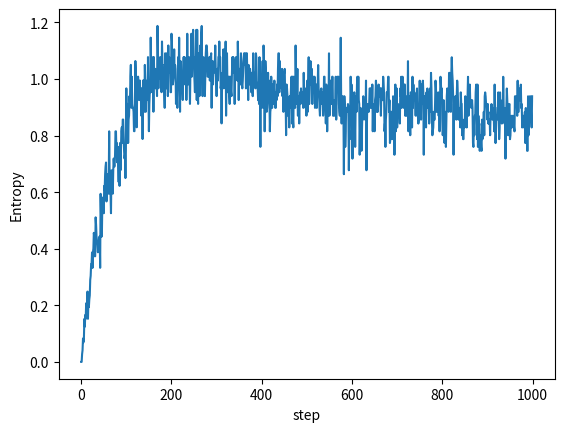
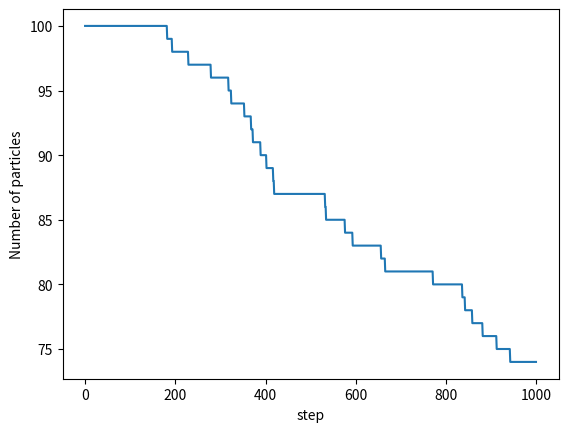

Python code for these plots, in order:
"""
Created on Sun Oct 20 17:52:15 2019

PHYS 639 >>> Assignments >>> Week 8 >>> Random Processes II
HUYNH LAM

"""
#%%
#(T2-T3) This code simulates diffusion of particles in a box ("Sugar cube in a coffee cup" problem).
# Start with 100 particles at the origin.
# The particles can randomly move in any direction in 2D.
# When particles reach the boundaries of the box they either stop
# or reenter from the opposite direction (periodic boundary conditions).
#(T2-T3) Compute entropy of the particle distribution as a function of time using: S=-p_i*ln[p_i]
#(T3) Make a hole in one of the walls. If particle exits trough a hole it does not reenter the box.
# Make a plot of particle number as a function of time and see how it changes with the size of the hole.

#%%
# Import libraries
import numpy as np #math library
import matplotlib.pyplot as plt # Plotting library

#%%
def teacup(x_bound,y_bound,Nstep,N_particles,y2_hole,y1_hole):
    
    # Initialize array to save solutions
    # First index is the number of particles
    # Second index is coordinates x and y
    # Third index is number of step
    solutions = np.zeros((N_particles, 2, Nstep))
    
    # Variable for tracking number of particles going through the hole
    # It will be used later to neglect all particles went out through the hole
    # when calculating entropy and number of particles over time
    boundary_tracking = np.zeros((Nstep,N_particles))
    
    # Loop through all steps and all particles
    for i in range(1,Nstep):
        for j in range(N_particles):
            
            # At each step, the particles can randomly move in any direction in 2D.
            r = np.random.random_sample()
            phi = 2*np.pi*np.random.random_sample()
            dx = r*np.cos(phi)
            dy = r*np.sin(phi)
            # Add step to current positions
            solutions[j,0,i] = solutions[j,0,i-1] + dx
            solutions[j,1,i] = solutions[j,1,i-1] + dy
                
            # Checking particles going into the hole on the left side of the wall (from y1_hole to y2_hole)
            if solutions[j,0,i] < -x_bound and solutions[j,1,i] > y1_hole and solutions[j,1,i] < y2_hole:
                boundary_tracking[i:,j] = boundary_tracking[i,j] + 1
                
            # Periodic boundary conditions
            if solutions[j,0,i] > x_bound:
                solutions[j,0,i] = solutions[j,0,i] - 2*x_bound
            if solutions[j,0,i] < -x_bound:
                solutions[j,0,i] = solutions[j,0,i] + 2*x_bound
            if solutions[j,1,i] > y_bound:
                solutions[j,1,i] = solutions[j,1,i] - 2*y_bound
            if solutions[j,1,i] < -y_bound:
                solutions[j,1,i] = solutions[j,1,i] + 2*y_bound
    
    # Snap shots of the tea cup surface over time (distribution of particles over time)
    xyt = np.zeros((2*x_bound+1, 2*y_bound+1, Nstep))
    # Initial conditions: Start with all particles at the origin.
    xyt[x_bound,y_bound,0] = N_particles    
    # Positions of particles is rounding off to put on a grid
    for i in range(1,Nstep):
        for j in range(N_particles):
            if boundary_tracking[i,j] == 0:
                xyt[int(solutions[j,0,i]+x_bound),int(solutions[j,1,i])+y_bound,i] = xyt[int(solutions[j,0,i]+x_bound),int(solutions[j,1,i])+y_bound,i] + 1                  
    return xyt

# Input parameters
# Number of steps
Nstep = 1000
# Number of particles
N_particles = 100
# Boundary
x_bound = 10
y_bound = 10
#Postitions of hole on the wall (left side)
y2_hole = y_bound/10
y1_hole = -y_bound/10

# Run the simulation
xyt = teacup(x_bound,y_bound,Nstep,N_particles,y2_hole,y1_hole)

# Calculating entropy and number of particles over time
# Entropy over time
entropy_t = np.zeros(Nstep)
# Number of particles over time
nptc_vs_time = np.zeros(Nstep)
# Probability of particle is on a cell of the grid
p = 1/((2*x_bound+1)*(2*y_bound+1))
# Snap shots of tea cup surface
xy = np.zeros((2*x_bound+1, 0))

for i in range(Nstep):
    # Snap shot of tea cup surface at one step
    xyt_slice = xyt[:,:,i]
    # Number of particles over time
    nptc_vs_time[i] = sum(sum(xyt_slice))
    for j in range(2*x_bound+1):
        for k in range(2*y_bound+1):
            # Entropy over time
            entropy_t[i] = entropy_t[i] - p**xyt_slice[j,k]*xyt_slice[j,k]*np.log(p)
    # Snap shots of tea cup surface
    xy = np.concatenate((xy, xyt_slice), axis=1)

#Plots
plt.figure('Entropy vs. time')
plt.plot(entropy_t)
plt.xlabel('step')
plt.ylabel('Entropy')
plt.figure('Number of particles vs. time')
plt.plot(nptc_vs_time)
plt.xlabel('step')
plt.ylabel('Number of particles')


